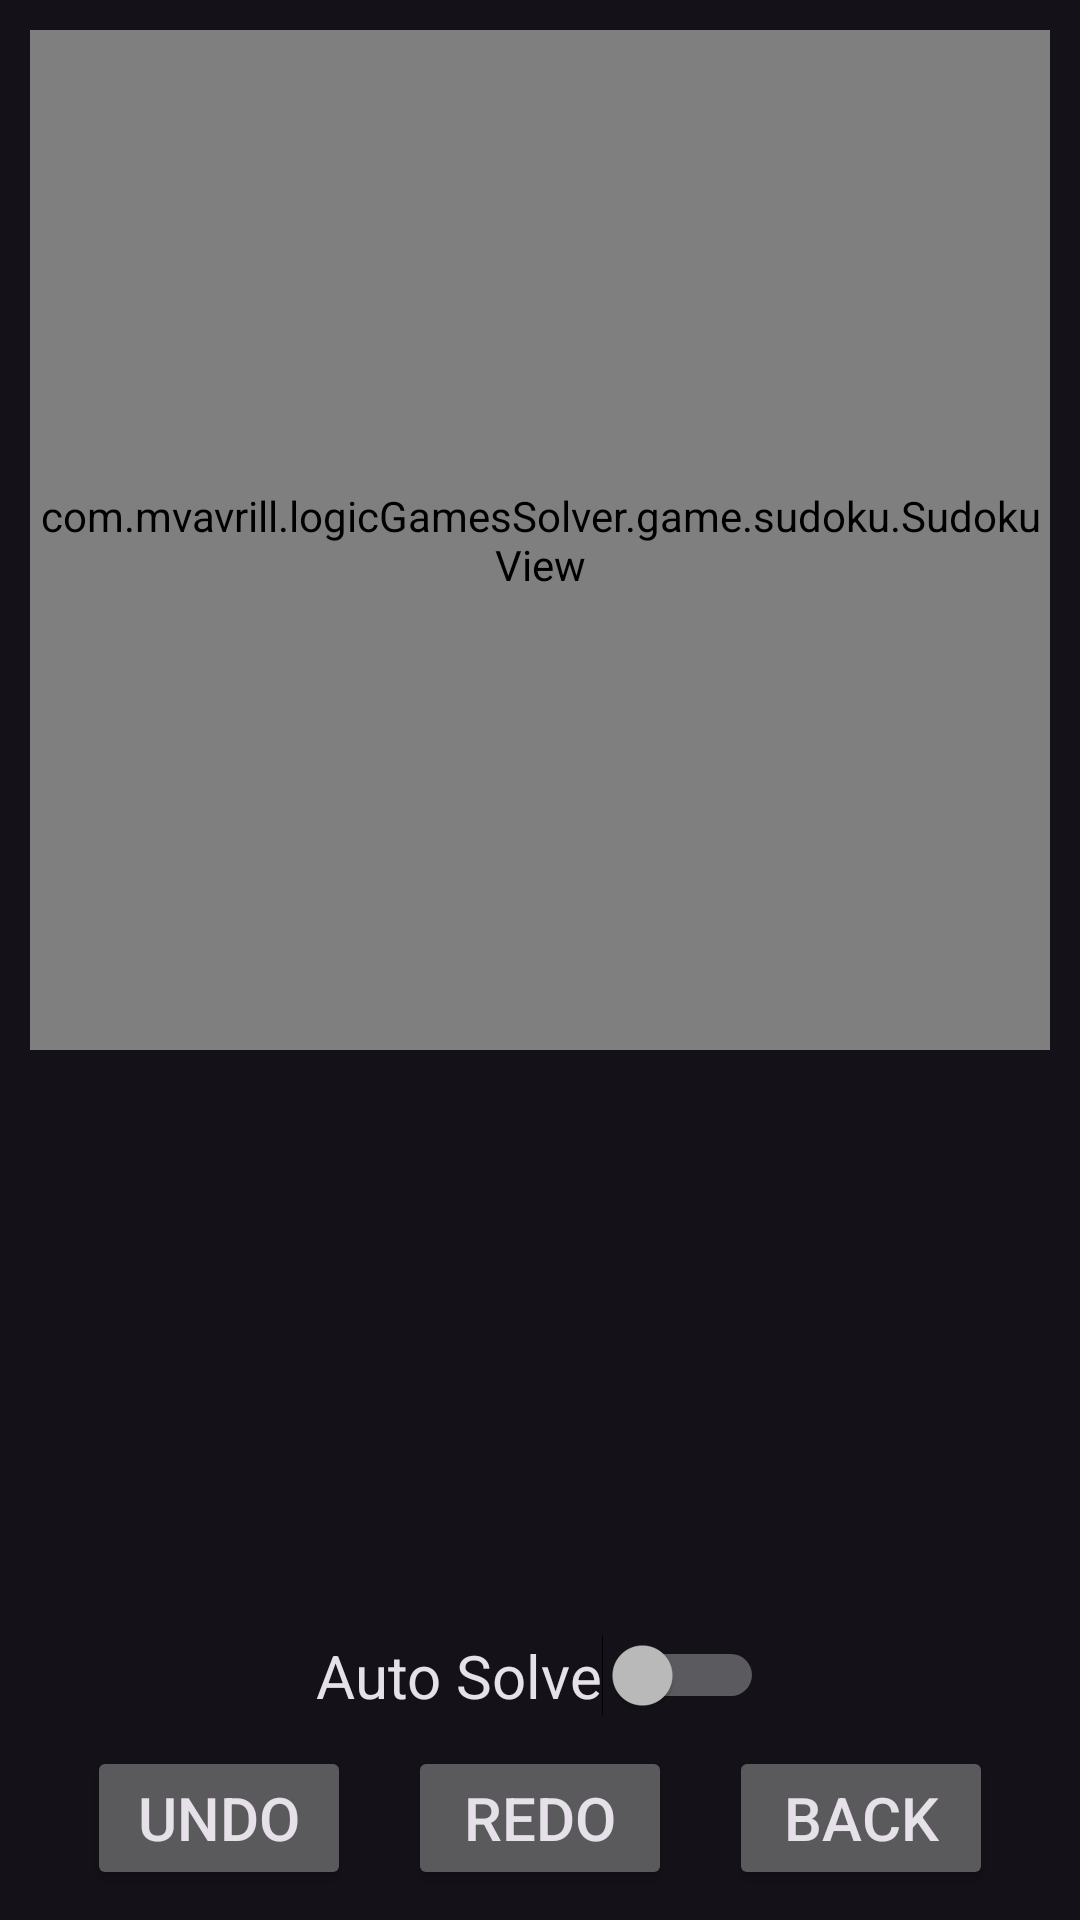

Layout XML and referenced resources for this Android screen:
<!-- AndroidManifest.xml: application theme Theme.LogicGamesSolver -->
<!-- res/layout/activity_sudoku.xml -->
<?xml version="1.0" encoding="utf-8"?>
<androidx.constraintlayout.widget.ConstraintLayout
    xmlns:android="http://schemas.android.com/apk/res/android"
    xmlns:app="http://schemas.android.com/apk/res-auto"
    xmlns:tools="http://schemas.android.com/tools"
    android:id="@+id/sudoku_input_constraint_layout"
    android:layout_width="match_parent"
    android:layout_height="match_parent"
    android:orientation="vertical"
    android:padding="10dp"
    tools:context=".game.sudoku.SudokuActivity">

    <view
        android:id="@+id/sudoku_input_grid_view"
        class="com.mvavrill.logicGamesSolver.game.sudoku.SudokuView"
        android:layout_width="match_parent"
        android:layout_height="0dp"
        app:layout_constraintDimensionRatio="1:1"
        app:layout_constraintTop_toTopOf="parent"
        app:layout_constraintLeft_toLeftOf="parent"
        app:layout_constraintRight_toRightOf="parent"/>

    <android.widget.Switch
        android:id="@+id/sudoku_hint_switch"
        android:layout_width="wrap_content"
        android:layout_height="wrap_content"
        android:text="Auto Solve"
        android:textOff="OFF"
        android:textOn="ON"
        app:layout_constraintBottom_toTopOf="@id/sudoku_input_button_back"
        app:layout_constraintLeft_toLeftOf="parent"
        app:layout_constraintRight_toRightOf="parent"
        android:textSize="20sp"
        android:layout_marginBottom="10dp"/>

    <Button
        android:id="@+id/sudoku_input_button_undo"
        android:layout_width="wrap_content"
        android:layout_height="wrap_content"
        app:layout_constraintLeft_toLeftOf="parent"
        app:layout_constraintRight_toLeftOf="@id/sudoku_input_button_redo"
        app:layout_constraintBottom_toBottomOf="parent"
        android:text="Undo"
        android:textSize="20sp" />

    <Button
        android:id="@+id/sudoku_input_button_redo"
        android:layout_width="wrap_content"
        android:layout_height="wrap_content"
        app:layout_constraintLeft_toRightOf="@id/sudoku_input_button_undo"
        app:layout_constraintRight_toLeftOf="@id/sudoku_input_button_back"
        app:layout_constraintBottom_toBottomOf="parent"
        android:text="Redo"
        android:textSize="20sp" />

    <Button
        android:id="@+id/sudoku_input_button_back"
        android:layout_width="wrap_content"
        android:layout_height="wrap_content"
        app:layout_constraintLeft_toRightOf="@id/sudoku_input_button_redo"
        app:layout_constraintRight_toRightOf="parent"
        app:layout_constraintBottom_toBottomOf="parent"
        android:text="Back"
        android:textSize="20sp" />

</androidx.constraintlayout.widget.ConstraintLayout>
<!-- resources referenced by this layout -->
<resources>
  <style name="Theme.LogicGamesSolver" parent="Theme.Material3.Dark.NoActionBar">
          
          <item name="colorPrimary">@color/purple_500</item>
          <item name="colorPrimaryVariant">@color/purple_700</item>
          <item name="colorOnPrimary">@color/white</item>
          
          <item name="colorSecondary">@color/teal_200</item>
          <item name="colorSecondaryVariant">@color/teal_700</item>
          <item name="colorOnSecondary">@color/black</item>
          
          <item name="android:statusBarColor">?attr/colorPrimaryVariant</item>
          
          <item name="windowActionBar">false</item>
          <item name="windowNoTitle">true</item>
      </style>
  <!-- not gathered from this repository: default colours our renderer supplied (Android Studio template values) -->
  <color name="purple_500">#FF6200EE</color>
  <color name="purple_700">#FF3700B3</color>
  <color name="teal_200">#FF03DAC5</color>
  <color name="teal_700">#FF018786</color>
  <color name="black">#FF000000</color>
  <color name="white">#FFFFFFFF</color>
</resources>
